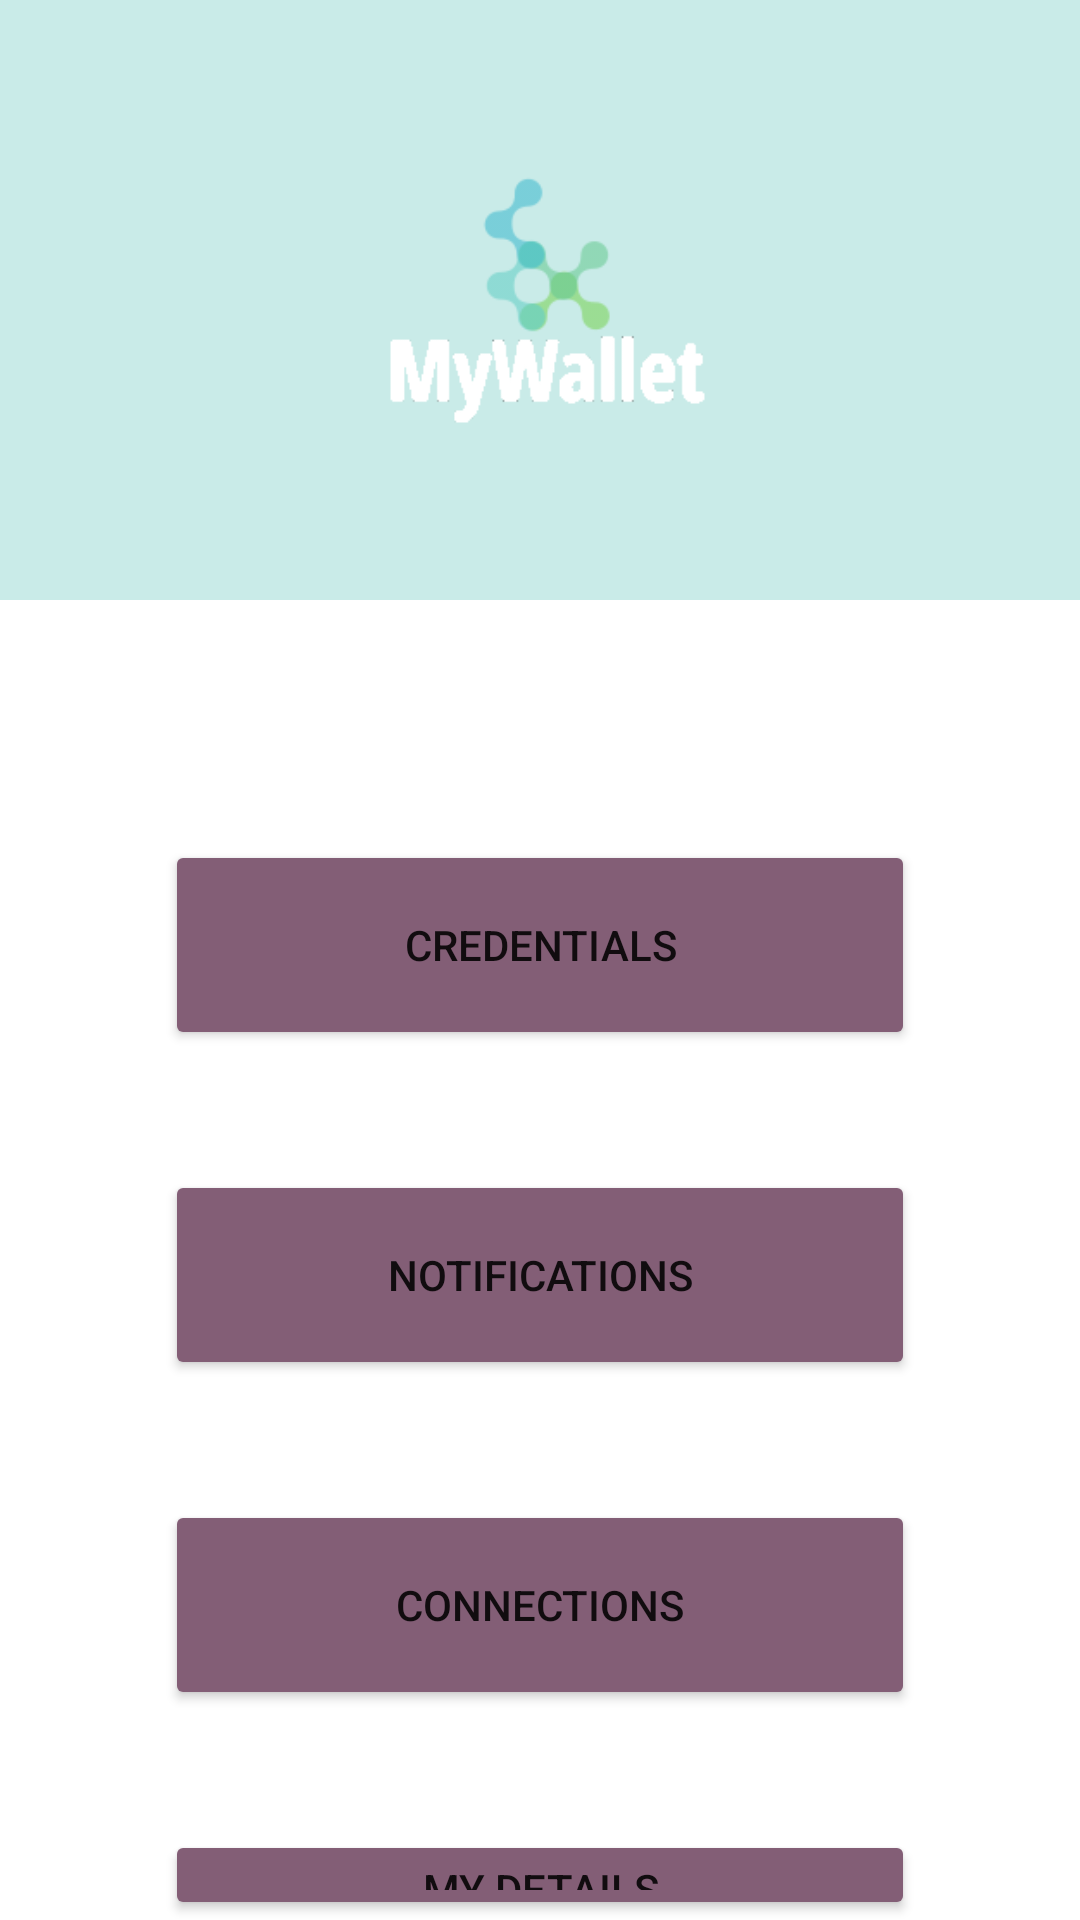

Produce the Android XML layout that renders to this screen, including the resource entries it uses.
<!-- AndroidManifest.xml: application theme Theme.VirtualWallet -->
<!-- res/layout/fragment_student_home.xml -->
<?xml version="1.0" encoding="utf-8"?>
<RelativeLayout xmlns:android="http://schemas.android.com/apk/res/android"
    xmlns:app="http://schemas.android.com/apk/res-auto"
    xmlns:tools="http://schemas.android.com/tools"
    android:layout_width="match_parent"
    android:layout_height="match_parent"
    tools:context=".ui.student.StudentHome">

    <TextView
        android:id="@+id/studentMain"
        android:layout_width="match_parent"
        android:layout_height="200dp"
        android:layout_alignParentEnd="true"
        android:background="#463CB7AC" />

    <Button
        android:id="@+id/myCredentials"
        android:layout_width="250dp"
        android:layout_height="70dp"
        android:layout_below="@+id/studentMain"
        android:layout_centerHorizontal="true"
        android:layout_marginTop="80dp"
        android:backgroundTint="#835E76"
        android:text="Credentials" />

    <Button
        android:id="@+id/studentNotifications"
        android:layout_width="250dp"
        android:layout_height="70dp"
        android:layout_below="@+id/myCredentials"
        android:layout_centerHorizontal="true"
        android:layout_marginTop="40dp"
        android:backgroundTint="#835E76"
        android:text="Notifications" />

    <Button
        android:id="@+id/studentConnections"
        android:layout_width="250dp"
        android:layout_height="70dp"
        android:layout_below="@+id/studentNotifications"
        android:layout_centerHorizontal="true"
        android:layout_marginTop="40dp"
        android:backgroundTint="#835E76"
        android:text="Connections" />

    <Button
        android:id="@+id/myDetails"
        android:layout_width="250dp"
        android:layout_height="70dp"
        android:layout_below="@+id/studentConnections"
        android:layout_centerHorizontal="true"
        android:layout_marginTop="40dp"
        android:backgroundTint="#835E76"
        android:text="My Details" />

    <Button
        android:id="@+id/logout"
        android:layout_width="wrap_content"
        android:layout_height="wrap_content"
        android:layout_alignParentStart="true"
        android:layout_alignParentTop="true"
        android:layout_alignParentEnd="true"
        android:layout_marginStart="372dp"
        android:backgroundTint="#056A88"
        android:foreground="@drawable/ic_action_logout" />

    <ImageView
        android:id="@+id/imageView4"
        android:layout_width="wrap_content"
        android:layout_height="wrap_content"
        android:layout_alignParentStart="true"
        android:layout_alignParentTop="true"
        android:layout_alignParentEnd="true"
        android:layout_marginStart="125dp"
        android:layout_marginEnd="120dp"
        android:src="@drawable/logo" />

</RelativeLayout>
<!-- resources referenced by this layout -->
<resources>
  <!-- drawable ic_action_logout (drawable-anydpi) -->
  <vector xmlns:android="http://schemas.android.com/apk/res/android"
      android:width="24dp"
      android:height="24dp"
      android:viewportWidth="24"
      android:viewportHeight="24"
      android:tint="#FFFFFF"
      android:alpha="0.8"
      android:autoMirrored="true">
    <group android:scaleX="0.5"
        android:scaleY="0.5"
        android:translateX="6"
        android:translateY="5">
      <path
          android:fillColor="@android:color/white"
          android:pathData="M17,7l-1.41,1.41L18.17,11H8v2h10.17l-2.58,2.58L17,17l5,-5zM4,5h8V3H4c-1.1,0 -2,0.9 -2,2v14c0,1.1 0.9,2 2,2h8v-2H4V5z"/>
    </group>
  </vector>
  <!-- drawable logo: png bitmap (drawable, 6351 bytes) -->
  <style name="Theme.VirtualWallet" parent="Theme.MaterialComponents.DayNight.DarkActionBar">
          
          <item name="colorPrimary">@color/purple_500</item>
          <item name="colorPrimaryVariant">@color/purple_700</item>
          <item name="colorOnPrimary">@color/white</item>
          
          <item name="colorSecondary">@color/teal_200</item>
          <item name="colorSecondaryVariant">@color/teal_700</item>
          <item name="colorOnSecondary">@color/black</item>
          
          <item name="android:statusBarColor" tools:targetApi="l">?attr/colorPrimaryVariant</item>
          
      </style>
  <!-- not gathered from this repository: default colours our renderer supplied (Android Studio template values) -->
  <color name="purple_500">#FF6200EE</color>
  <color name="purple_700">#FF3700B3</color>
  <color name="teal_200">#FF03DAC5</color>
  <color name="teal_700">#FF018786</color>
  <color name="black">#FF000000</color>
  <color name="white">#FFFFFFFF</color>
</resources>
